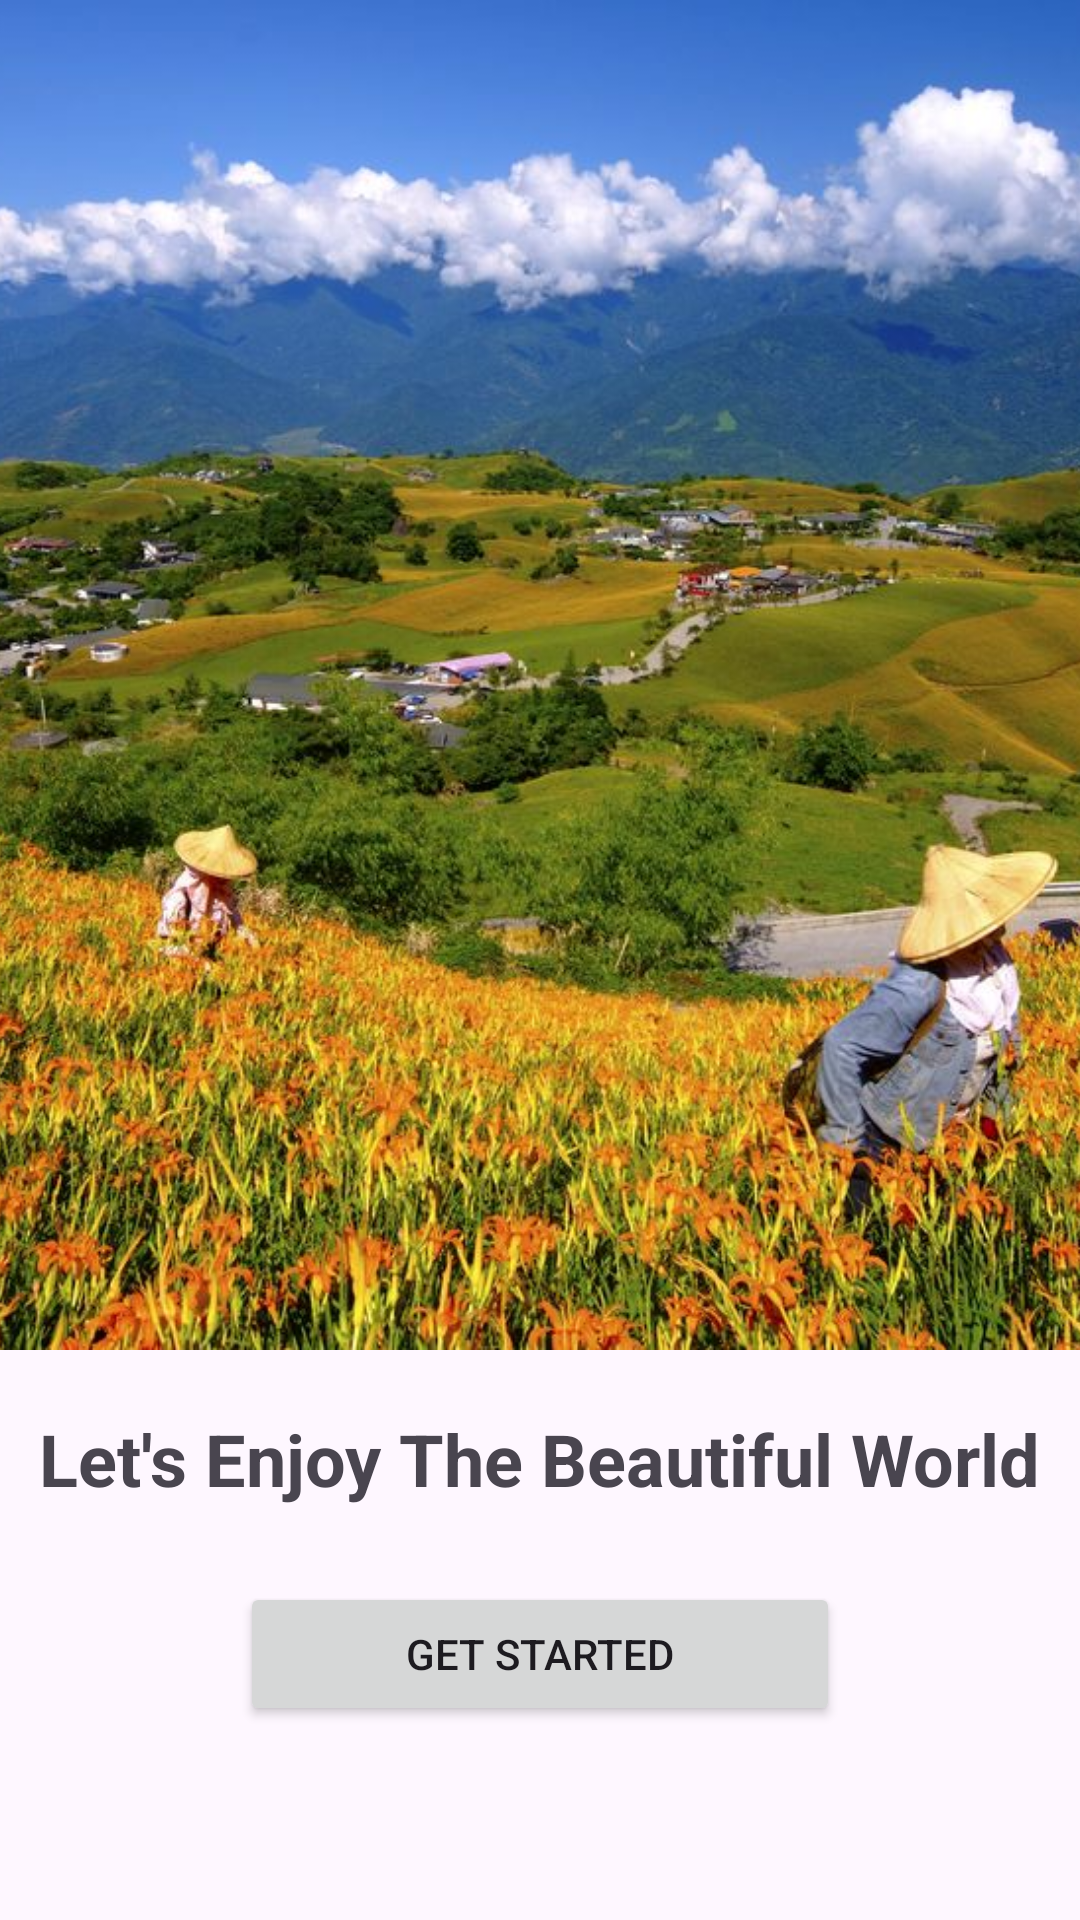

This screen was rendered from an Android layout file. Write that file and the resources it references.
<!-- AndroidManifest.xml: application theme Theme.MyCurrentTour -->
<!-- res/layout/activity_main.xml -->
<?xml version="1.0" encoding="utf-8"?>
<RelativeLayout xmlns:android="http://schemas.android.com/apk/res/android"
    xmlns:tools="http://schemas.android.com/tools"
    android:layout_width="match_parent"
    android:layout_height="match_parent"
    tools:context=".MainActivity">

    <ImageView
        android:id="@+id/imgBackground"
        android:layout_width="match_parent"
        android:layout_height="450dp"
        android:scaleType="centerCrop"
        android:src="@drawable/centralvietnam"/>

    <TextView
        android:id="@+id/titleText"
        android:layout_below="@id/imgBackground"
        android:layout_marginTop="20dp"
        android:text="Let's Enjoy The Beautiful World"
        android:textSize="24sp"
        android:textStyle="bold"
        android:layout_centerHorizontal="true"
        android:layout_width="wrap_content"
        android:layout_height="wrap_content"/>

    <Button
        android:id="@+id/btnStart"
        android:text="Get Started"
        android:layout_below="@id/titleText"
        android:layout_marginTop="25dp"
        android:layout_centerHorizontal="true"
        android:layout_width="200dp"
        android:layout_height="wrap_content"/>

</RelativeLayout>
<!-- resources referenced by this layout -->
<resources>
  <!-- drawable centralvietnam: jpg bitmap (drawable, 216477 bytes) -->
  <style name="Theme.MyCurrentTour" parent="Base.Theme.MyCurrentTour" />
  <style name="Base.Theme.MyCurrentTour" parent="Theme.Material3.DayNight.NoActionBar">
          
          
      </style>
</resources>
